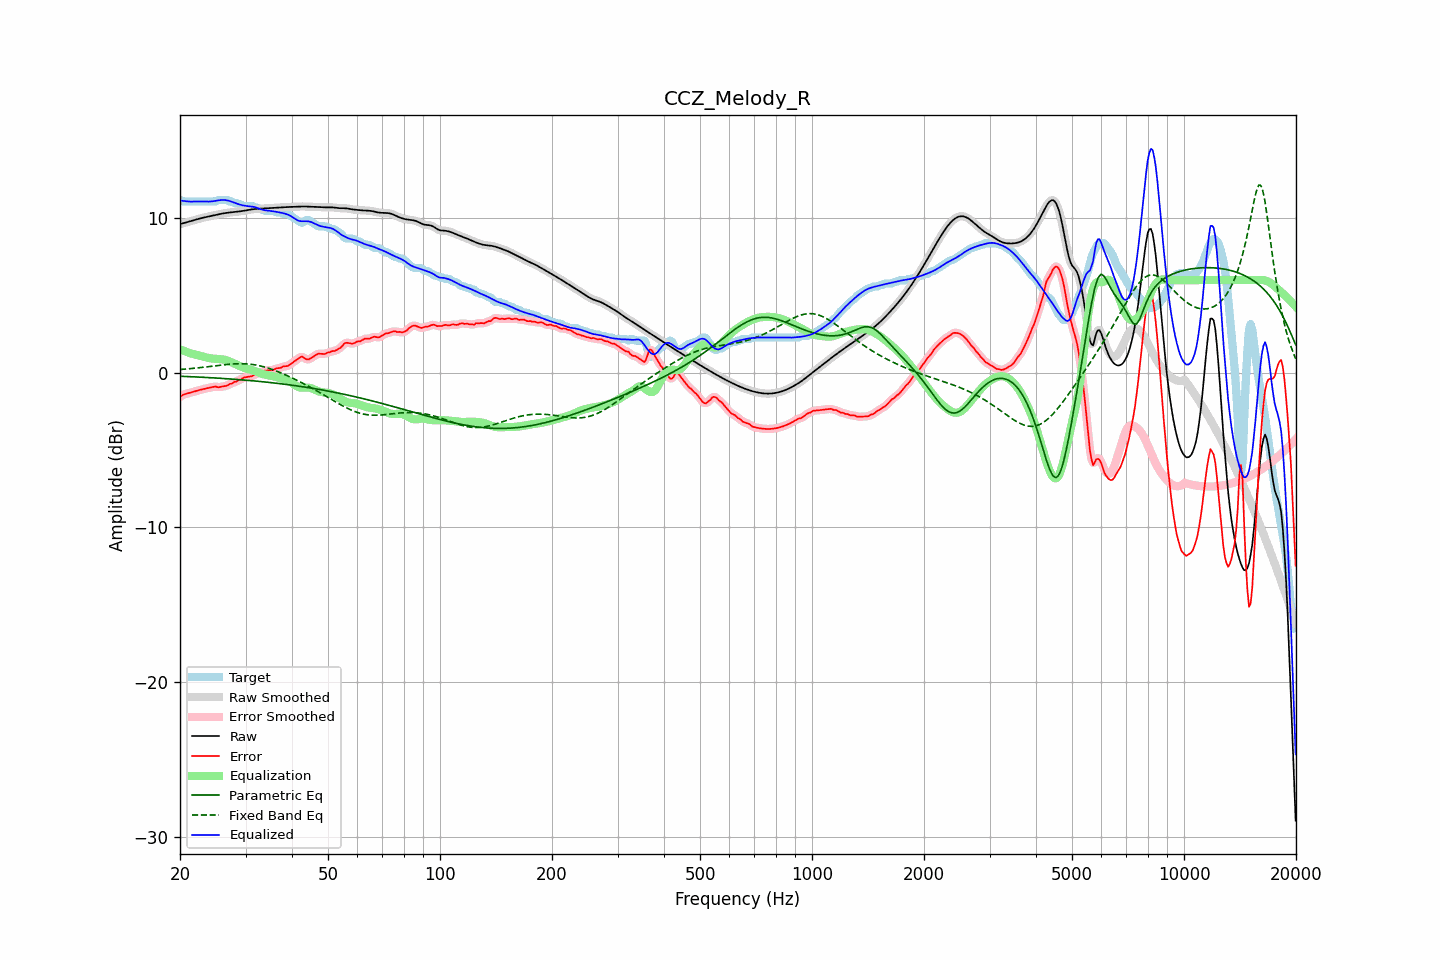

The file beside this chart, header and first rows:
frequency, raw, error, smoothed, error_smoothed, equalization, parametric_eq, fixed_band_eq, equalized_raw, equalized_smoothed, target
20.00, 9.62, -1.57, 9.62, -1.56, 1.53, -0.22, 0.22, 11.15, 11.15, 11.19
20.20, 9.65, -1.49, 9.65, -1.49, 1.49, -0.22, 0.23, 11.14, 11.14, 11.14
20.40, 9.68, -1.41, 9.68, -1.43, 1.44, -0.22, 0.23, 11.12, 11.12, 11.09
20.61, 9.71, -1.38, 9.71, -1.38, 1.40, -0.23, 0.24, 11.11, 11.11, 11.09
20.81, 9.74, -1.35, 9.74, -1.35, 1.36, -0.23, 0.25, 11.10, 11.10, 11.09
21.02, 9.77, -1.32, 9.77, -1.32, 1.32, -0.24, 0.26, 11.09, 11.09, 11.09
21.23, 9.80, -1.29, 9.80, -1.29, 1.29, -0.24, 0.27, 11.08, 11.08, 11.09
21.44, 9.83, -1.26, 9.83, -1.26, 1.25, -0.25, 0.28, 11.08, 11.08, 11.09
21.66, 9.86, -1.23, 9.86, -1.23, 1.23, -0.25, 0.29, 11.08, 11.08, 11.09
21.87, 9.89, -1.20, 9.89, -1.20, 1.20, -0.26, 0.30, 11.09, 11.09, 11.09
22.09, 9.92, -1.17, 9.92, -1.17, 1.17, -0.26, 0.31, 11.09, 11.09, 11.09
22.31, 9.95, -1.14, 9.95, -1.14, 1.14, -0.27, 0.32, 11.09, 11.09, 11.09
22.54, 9.98, -1.11, 9.98, -1.11, 1.11, -0.27, 0.33, 11.09, 11.09, 11.09
22.76, 10.00, -1.08, 10.00, -1.08, 1.09, -0.28, 0.35, 11.09, 11.09, 11.09
22.99, 10.03, -1.06, 10.03, -1.06, 1.06, -0.28, 0.36, 11.09, 11.09, 11.09
23.22, 10.05, -1.04, 10.05, -1.04, 1.03, -0.29, 0.37, 11.09, 11.09, 11.09
23.45, 10.08, -1.01, 10.08, -1.01, 1.01, -0.29, 0.38, 11.08, 11.08, 11.09
23.69, 10.10, -0.99, 10.10, -0.99, 0.98, -0.30, 0.39, 11.08, 11.08, 11.09
23.92, 10.12, -0.97, 10.12, -0.97, 0.96, -0.31, 0.41, 11.08, 11.08, 11.09
24.16, 10.14, -0.95, 10.14, -0.95, 0.94, -0.31, 0.42, 11.09, 11.09, 11.09
24.40, 10.17, -0.92, 10.17, -0.92, 0.93, -0.32, 0.43, 11.10, 11.10, 11.09
24.65, 10.19, -0.90, 10.19, -0.90, 0.92, -0.32, 0.45, 11.11, 11.11, 11.09
24.89, 10.21, -0.88, 10.21, -0.90, 0.91, -0.33, 0.46, 11.13, 11.13, 11.09
25.14, 10.24, -0.91, 10.24, -0.91, 0.91, -0.34, 0.47, 11.14, 11.14, 11.15
25.39, 10.26, -0.93, 10.26, -0.91, 0.90, -0.34, 0.48, 11.16, 11.16, 11.19
25.65, 10.28, -0.91, 10.28, -0.91, 0.90, -0.35, 0.50, 11.18, 11.18, 11.19
25.91, 10.30, -0.89, 10.30, -0.89, 0.89, -0.36, 0.51, 11.19, 11.19, 11.19
26.16, 10.32, -0.87, 10.32, -0.87, 0.87, -0.36, 0.52, 11.19, 11.19, 11.19
26.43, 10.34, -0.85, 10.34, -0.85, 0.85, -0.37, 0.53, 11.18, 11.18, 11.19
26.69, 10.35, -0.84, 10.35, -0.82, 0.81, -0.38, 0.54, 11.17, 11.17, 11.19
26.96, 10.37, -0.78, 10.37, -0.78, 0.78, -0.38, 0.55, 11.14, 11.14, 11.15
27.23, 10.38, -0.71, 10.38, -0.73, 0.73, -0.39, 0.56, 11.11, 11.11, 11.09
27.50, 10.39, -0.70, 10.39, -0.68, 0.69, -0.40, 0.57, 11.08, 11.08, 11.09
27.77, 10.40, -0.63, 10.40, -0.64, 0.64, -0.41, 0.58, 11.04, 11.04, 11.03
28.05, 10.41, -0.58, 10.41, -0.60, 0.60, -0.41, 0.58, 11.01, 11.01, 10.99
28.33, 10.42, -0.57, 10.42, -0.54, 0.54, -0.42, 0.59, 10.97, 10.97, 10.99
28.62, 10.43, -0.50, 10.43, -0.51, 0.49, -0.43, 0.59, 10.93, 10.93, 10.93
28.90, 10.45, -0.44, 10.45, -0.46, 0.45, -0.44, 0.59, 10.89, 10.89, 10.89
29.19, 10.46, -0.43, 10.46, -0.40, 0.40, -0.45, 0.60, 10.86, 10.86, 10.89
29.48, 10.48, -0.34, 10.48, -0.35, 0.36, -0.45, 0.59, 10.84, 10.84, 10.82
29.78, 10.49, -0.30, 10.49, -0.31, 0.33, -0.46, 0.59, 10.82, 10.82, 10.79
30.08, 10.51, -0.28, 10.51, -0.27, 0.29, -0.47, 0.59, 10.80, 10.80, 10.79
30.38, 10.53, -0.26, 10.53, -0.26, 0.26, -0.48, 0.58, 10.79, 10.79, 10.79
30.68, 10.55, -0.24, 10.55, -0.24, 0.23, -0.49, 0.57, 10.78, 10.78, 10.79
30.99, 10.57, -0.22, 10.57, -0.22, 0.20, -0.50, 0.56, 10.77, 10.77, 10.79
31.30, 10.58, -0.20, 10.58, -0.19, 0.17, -0.51, 0.55, 10.76, 10.76, 10.79
31.61, 10.60, -0.14, 10.60, -0.15, 0.14, -0.52, 0.53, 10.74, 10.74, 10.74
31.93, 10.61, -0.08, 10.60, -0.10, 0.10, -0.53, 0.51, 10.71, 10.71, 10.69
32.24, 10.61, -0.08, 10.61, -0.06, 0.06, -0.54, 0.50, 10.67, 10.67, 10.69
32.57, 10.61, -0.02, 10.61, -0.02, 0.02, -0.55, 0.47, 10.63, 10.63, 10.63
32.89, 10.62, 0.03, 10.62, 0.01, -0.02, -0.56, 0.45, 10.59, 10.59, 10.59
33.22, 10.62, 0.04, 10.62, 0.06, -0.06, -0.57, 0.42, 10.56, 10.56, 10.58
33.55, 10.63, 0.11, 10.63, 0.10, -0.09, -0.58, 0.40, 10.54, 10.54, 10.52
33.89, 10.64, 0.15, 10.64, 0.14, -0.12, -0.59, 0.37, 10.52, 10.52, 10.49
34.23, 10.64, 0.16, 10.64, 0.16, -0.14, -0.60, 0.34, 10.50, 10.50, 10.49
34.57, 10.65, 0.16, 10.65, 0.17, -0.16, -0.61, 0.30, 10.49, 10.49, 10.49
34.92, 10.66, 0.17, 10.66, 0.17, -0.18, -0.62, 0.27, 10.48, 10.48, 10.49
35.27, 10.67, 0.18, 10.67, 0.18, -0.20, -0.63, 0.23, 10.46, 10.46, 10.49
35.62, 10.67, 0.18, 10.67, 0.20, -0.22, -0.65, 0.20, 10.45, 10.45, 10.49
35.97, 10.68, 0.25, 10.68, 0.24, -0.24, -0.66, 0.16, 10.44, 10.44, 10.43
... 635 more rows
